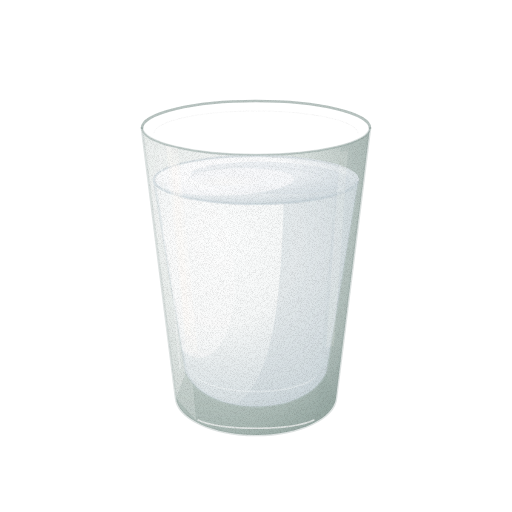
t = 0.00 s
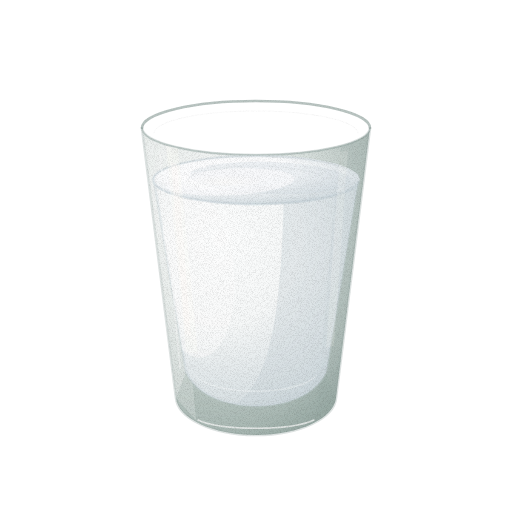
t = 1.43 s
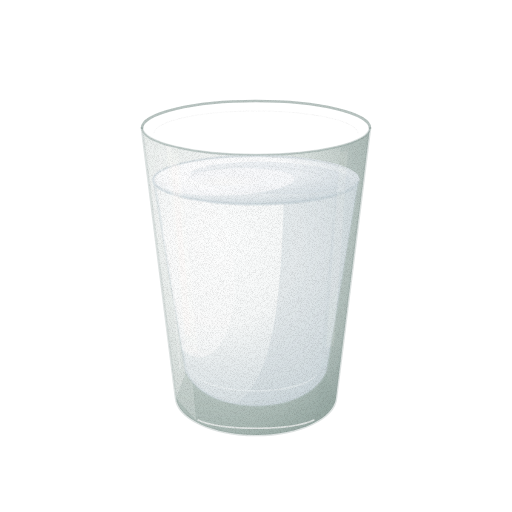
t = 2.85 s
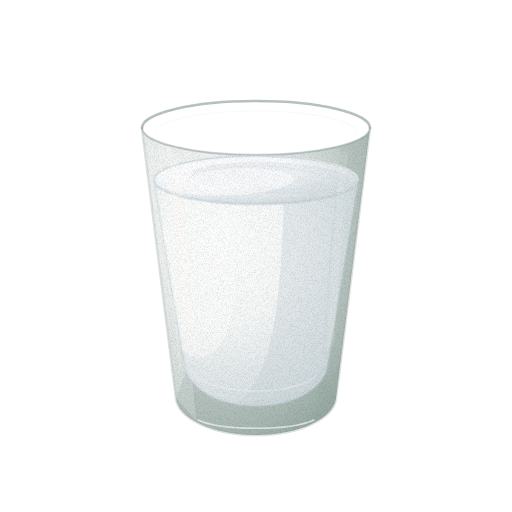
t = 3.80 s
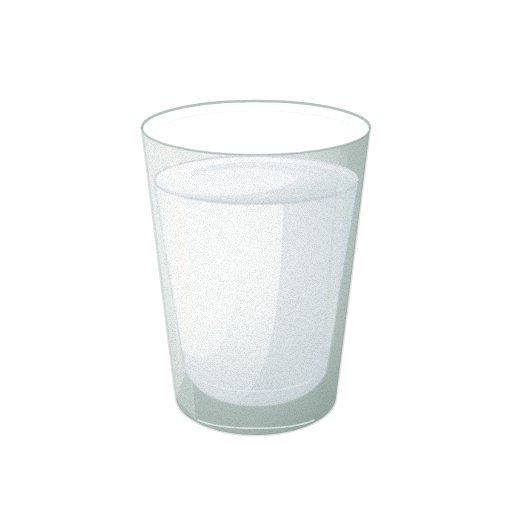
t = 4.75 s
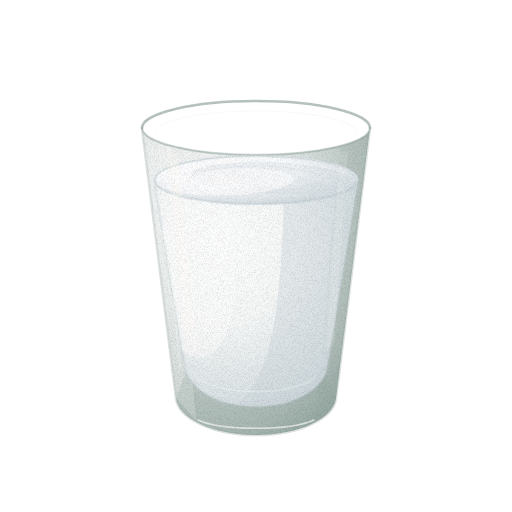
t = 6.18 s

The animated SVG that drew these frames (rendered in a browser with its animation timeline set to each time). Animation: 3 CSS @keyframes rules; one cycle of 7.60 s, repeats indefinitely.

<svg xmlns="http://www.w3.org/2000/svg" viewBox="0 0 512 512" role="img" aria-label="우유 — 움직임, 윤곽 없는 수채" data-asset="watercolor-milk-motion" data-food="milk" data-style="watercolor" data-variant="motion" stroke-linecap="round" stroke-linejoin="round"><title>우유</title><desc>군더더기 없는 투명한 유리잔에 넉넉히 담긴 순수하고 불투명한 흰 우유와 매끈한 타원형 액면, 투명 컵의 가장자리 윤곽.</desc><style>[data-asset="watercolor-milk-motion"] [data-part="liquid-top"]{transform-box:view-box;transform-origin:256px 180px;animation:watercolor-milk-motion-m0 7.6s cubic-bezier(.37,0,.63,1) 0s infinite}[data-asset="watercolor-milk-motion"] [data-part="cup-shine"]{transform-box:fill-box;transform-origin:center;animation:watercolor-milk-motion-m1 7.6s cubic-bezier(.37,0,.63,1) -1.368s infinite}[data-asset="watercolor-milk-motion"] [data-part="milk-body"]{transform-box:view-box;transform-origin:256px 300px;animation:watercolor-milk-motion-m2 7.6s cubic-bezier(.37,0,.63,1) -2.66s infinite}@keyframes watercolor-milk-motion-m0{0%,100%{scale:1 1}25%{scale:1.009 1}75%{scale:0.993 1}}@keyframes watercolor-milk-motion-m1{0%,100%{opacity:0.55}25%{opacity:0.677}75%{opacity:0.453}}@keyframes watercolor-milk-motion-m2{0%,100%{scale:1 1}25%{scale:1 1.004}75%{scale:1 0.996}}@media (prefers-reduced-motion:reduce){[data-asset="watercolor-milk-motion"] *{animation:none!important}}</style><defs><radialGradient id="watercolor-milk-motion-g-glass-soft" cx="0.28" cy="0.22" r="0.88"><stop offset="0" stop-color="#f9fafa"/><stop offset="0.45" stop-color="#dfe6e3"/><stop offset="0.86" stop-color="#b3c0bc"/><stop offset="1" stop-color="#98a9a4"/></radialGradient><clipPath id="watercolor-milk-motion-clip0"><path d="M142 128 L176 398 C178 418 212 435 256 435 C300 435 334 418 336 398 L370 128 A114 27 0 0 1 142 128Z"/></clipPath><radialGradient id="watercolor-milk-motion-g-milk-soft" cx="0.32" cy="0.26" r="0.85"><stop offset="0" stop-color="#fdfefe"/><stop offset="0.45" stop-color="#f6f8f8"/><stop offset="0.86" stop-color="#d9e1e4"/><stop offset="1" stop-color="#c8d3d8"/></radialGradient><clipPath id="watercolor-milk-motion-clip1"><path d="M154 180 L186 372 C196 394 224 406 256 406 C288 406 316 394 326 372 L358 180 A102 24 0 0 1 154 180Z"/></clipPath><radialGradient id="watercolor-milk-motion-g-milkTop-soft" cx="0.35" cy="0.32" r="0.78"><stop offset="0" stop-color="#fefeff"/><stop offset="0.45" stop-color="#fbfcfd"/><stop offset="0.86" stop-color="#d9e1e5"/><stop offset="1" stop-color="#c4d0d6"/></radialGradient><clipPath id="watercolor-milk-motion-clip2"><path d="M154 180 A102 24 0 1 0 358 180 A102 24 0 1 0 154 180Z"/></clipPath><radialGradient id="watercolor-milk-motion-gloss"><stop stop-color="#fffdf9" stop-opacity=".85"/><stop offset=".6" stop-color="#fffdf9" stop-opacity=".25"/><stop offset="1" stop-color="#fffdf9" stop-opacity="0"/></radialGradient><clipPath id="watercolor-milk-motion-clip3"><path d="M142 128 L176 398 C178 418 212 435 256 435 C300 435 334 418 336 398 L370 128 A114 27 0 0 1 142 128Z"/></clipPath><filter id="watercolor-milk-motion-fx" filterUnits="userSpaceOnUse" x="0" y="0" width="512" height="512" color-interpolation-filters="sRGB"><feTurbulence type="fractalNoise" baseFrequency="0.05" numOctaves="2" seed="7" result="w"/><feDisplacementMap in="SourceGraphic" in2="w" scale="1.4" xChannelSelector="R" yChannelSelector="G" result="d"/><feTurbulence type="fractalNoise" baseFrequency="1.35" numOctaves="2" seed="3" result="n"/><feColorMatrix in="n" type="matrix" values="0 0 0 0 0 0 0 0 0 0 0 0 0 0 0 0.24 0 0 0 -0.101" result="na"/><feComposite in="na" in2="d" operator="in" result="g"/><feMerge><feMergeNode in="d"/><feMergeNode in="g"/></feMerge></filter></defs><g filter="url(#watercolor-milk-motion-fx)"><path d="M142 128 L176 398 C178 418 212 435 256 435 C300 435 334 418 336 398 L370 128 A114 27 0 0 1 142 128Z" fill="url(#watercolor-milk-motion-g-glass-soft)" stroke="#98a9a4" stroke-width="2.6" stroke-opacity="0.32"/><g clip-path="url(#watercolor-milk-motion-clip0)"><path d="M142 128 L170 132 L196 420 L176 398 Z" fill="#f9fafa" opacity="0.35"/><path d="M342 132 L370 128 L336 398 L316 420 Z" fill="#98a9a4" opacity="0.24"/><path d="M186 372 C196 394 224 406 256 406 C288 406 316 394 326 372 L336 398 C334 418 300 435 256 435 C212 435 178 418 176 398 Z" fill="#98a9a4" opacity="0.26"/><path d="M188 374 C198 394 224 404 256 404 C288 404 314 394 324 374" fill="none" stroke="#98a9a4" stroke-width="1.6" opacity="0.45"/></g><g data-part="milk-body"><path d="M154 180 L186 372 C196 394 224 406 256 406 C288 406 316 394 326 372 L358 180 A102 24 0 0 1 154 180Z" fill="url(#watercolor-milk-motion-g-milk-soft)" stroke="#c8d3d8" stroke-width="2.6" stroke-opacity="0.32"/><g clip-path="url(#watercolor-milk-motion-clip1)"><path d="M264 180 L358 180 L326 372 C316 394 288 406 256 406 C248 406 242 405 236 404 C272 380 282 308 284 180 Z" fill="#c8d3d8" opacity="0.38"/><path d="M336 180 L358 180 L326 372 C320 384 312 394 300 400 L320 372 Z" fill="#c8d3d8" opacity="0.26"/><path d="M158.1 278 A38 78 -3 1 0 233.9 274 A38 78 -3 1 0 158.1 278Z" fill="#fdfefe" opacity="0.55"/><path d="M194 374 C216 396 296 396 318 374 C304 398 208 398 194 374 Z" fill="#fdfefe" opacity="0.35"/></g></g><g data-part="liquid-top"><path d="M154 180 A102 24 0 1 0 358 180 A102 24 0 1 0 154 180Z" fill="url(#watercolor-milk-motion-g-milkTop-soft)" stroke="#c4d0d6" stroke-width="2.6" stroke-opacity="0.32"/><g clip-path="url(#watercolor-milk-motion-clip2)"><path d="M190 175.2 A80 16 2 1 0 350 180.8 A80 16 2 1 0 190 175.2Z" fill="#c4d0d6" opacity="0.25"/><path d="M166.1 185.3 A64 13 -3 1 0 293.9 178.7 A64 13 -3 1 0 166.1 185.3Z" fill="#fefeff" opacity="0.65"/><path d="M178.1 185.2 A46 8 -4 1 0 269.9 178.8 A46 8 -4 1 0 178.1 185.2Z" fill="url(#watercolor-milk-motion-gloss)" opacity="0.5"/><path d="M188 180 A68 14 0 0 1 324 180" fill="none" stroke="#c8d3d8" stroke-width="0.7" opacity="0.32"/></g><path d="M154 180 A102 24 0 0 0 358 180" fill="none" stroke="#c8d3d8" stroke-width="0.7" opacity="0.42"/><path d="M154 180 A102 24 0 0 1 358 180" fill="none" stroke="#fefeff" stroke-width="1.6" opacity="0.9"/><path d="M154 180 A102 24 0 0 1 358 180" fill="none" stroke="#c8d3d8" stroke-width="1.6" opacity="0.65"/></g><path d="M142 128 A114 27 0 0 0 370 128" fill="none" stroke="#98a9a4" stroke-width="1.6" opacity="0.45"/><path d="M142 128 A114 27 0 0 1 370 128" fill="none" stroke="#98a9a4" stroke-width="2.6" opacity="0.68"/><path d="M154 133 A102 22 0 0 1 358 133" fill="none" stroke="#f9fafa" stroke-width="0.7" opacity="0.75"/><g clip-path="url(#watercolor-milk-motion-clip3)"><g data-part="cup-shine" opacity="0.6"><path d="M166 146 L178 148 L198 354 L186 352 Z" fill="#fffdf9" opacity="0.55"/><path d="M171 162 L177 164 L191 336 L185 334 Z" fill="#fffdf9" opacity="0.78"/><path d="M340 152 L348 150 L334 346 L326 348 Z" fill="#fffdf9" opacity="0.28"/><path d="M160 152 L180 368" fill="none" stroke="#f9fafa" stroke-width="1.6" opacity="0.72"/></g><path d="M198 420 C222 431 290 431 314 420" fill="none" stroke="#f9fafa" stroke-width="1.6" opacity="0.7"/></g></g></svg>
